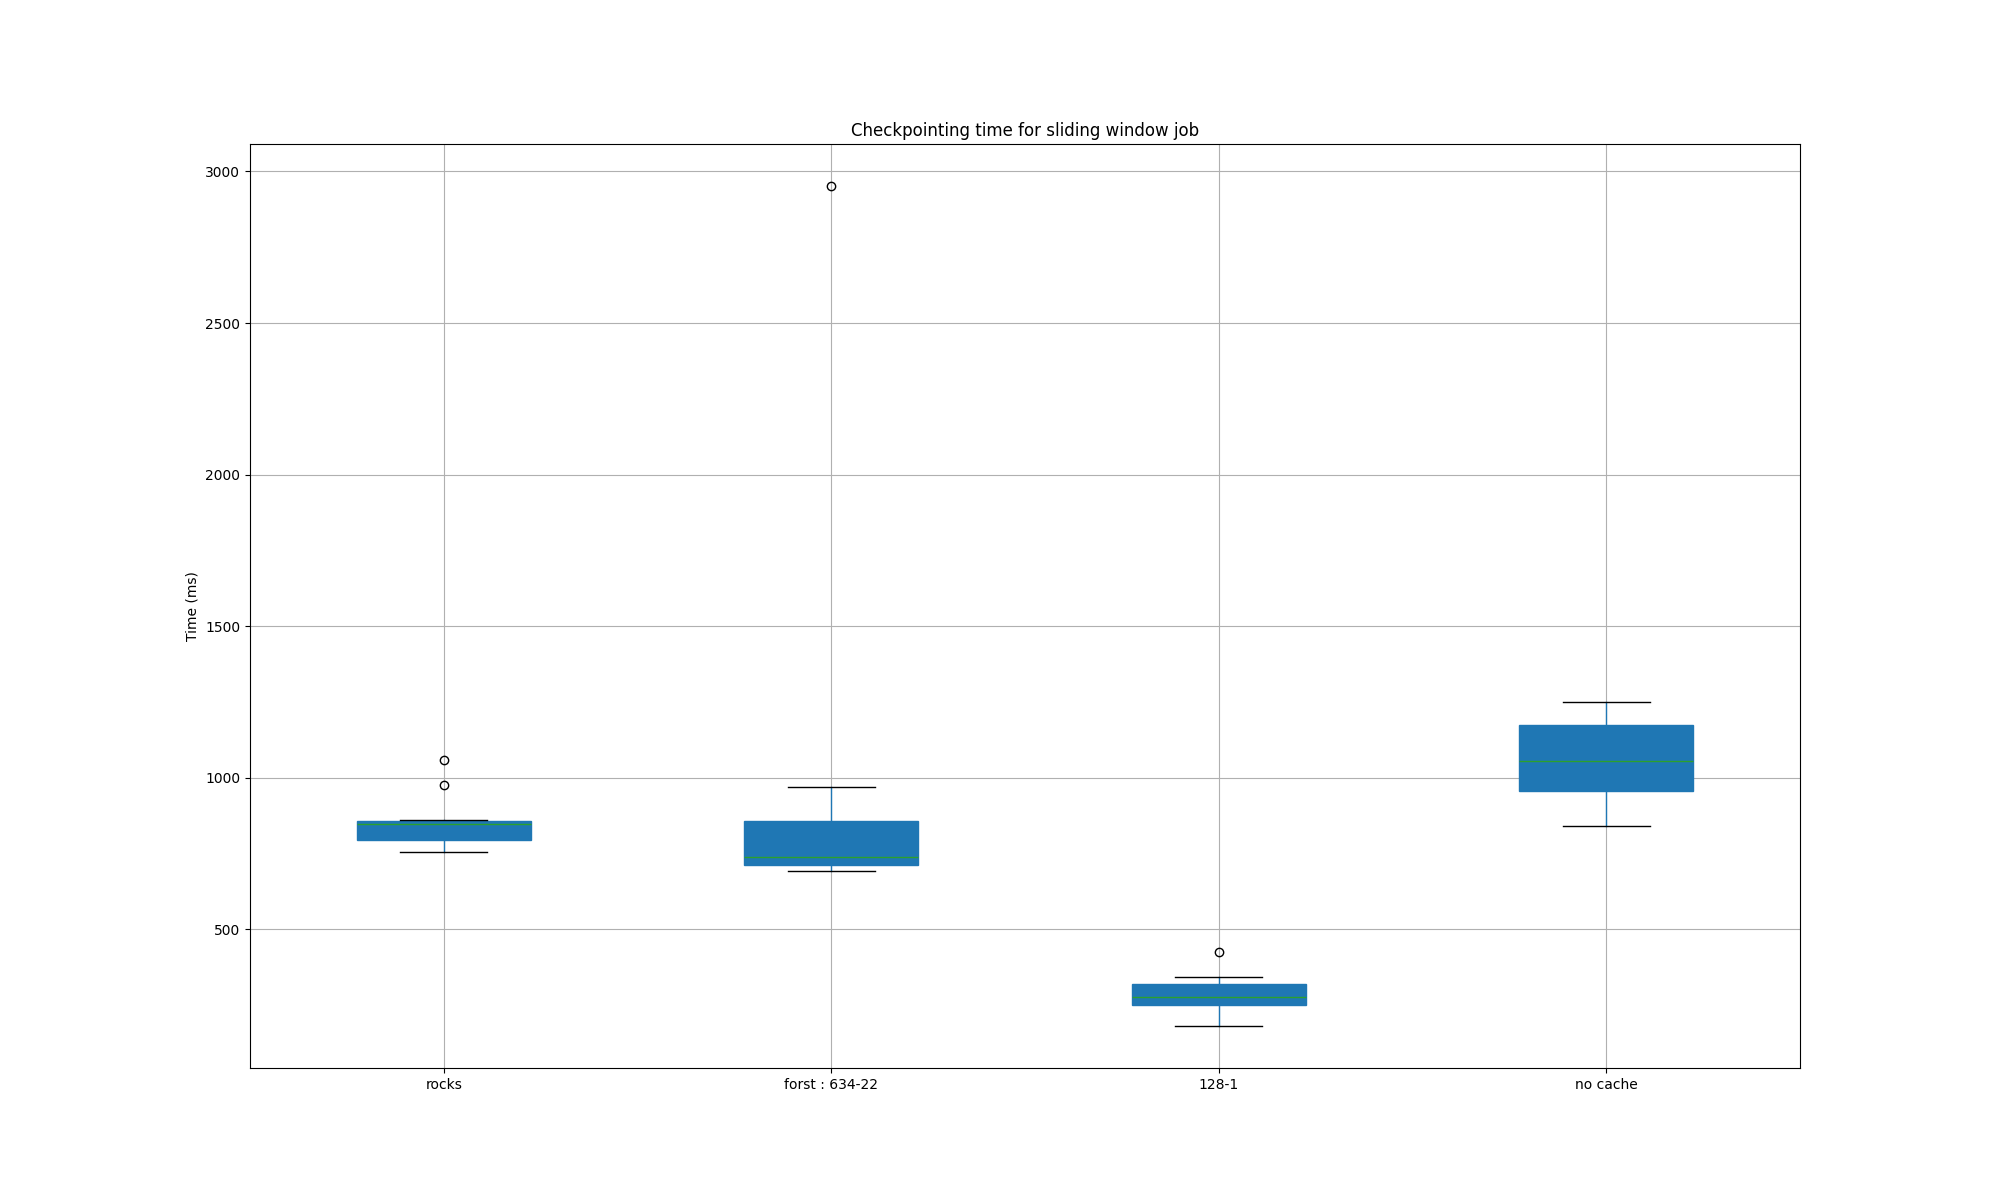

Values plotted in this chart, from the file beside it:
Time, flink_jobmanager_job_lastCheckpointDurat…, flink_jobmanager_job_lastCheckpointDurat…, flink_jobmanager_job_lastCheckpointDurat…, flink_jobmanager_job_lastCheckpointDurat…
2025-08-13 11:46:00, 860.0, , , 
2025-08-13 11:47:00, 1057, , , 
2025-08-13 11:48:00, 769.0, , , 
2025-08-13 11:49:00, 852.0, , , 
2025-08-13 11:50:00, 812.0, , , 
2025-08-13 11:51:00, 975.0, , , 
2025-08-13 11:52:00, 821.0, , , 
2025-08-13 11:53:00, 777.0, , , 
2025-08-13 11:54:00, 849.0, , , 
2025-08-13 11:55:00, 850.0, , , 
2025-08-13 11:56:00, 755.0, , , 
2025-08-13 12:05:00, , 2952, , 
2025-08-13 12:06:00, , 970.0, , 
2025-08-13 12:07:00, , 780.0, , 
2025-08-13 12:08:00, , 861.0, , 
2025-08-13 12:09:00, , 699.0, , 
2025-08-13 12:10:00, , 692.0, , 
2025-08-13 12:11:00, , 717.0, , 
2025-08-13 12:12:00, , 852.0, , 
2025-08-13 12:13:00, , 737.0, , 
2025-08-13 12:14:00, , 740.0, , 
2025-08-13 12:15:00, , 706.0, , 
2025-08-13 12:28:00, , , 425.0, 
2025-08-13 12:29:00, , , 248.0, 
2025-08-13 12:30:00, , , 344.0, 
2025-08-13 12:31:00, , , 313.0, 
2025-08-13 12:32:00, , , 276.0, 
2025-08-13 12:33:00, , , 321.0, 
2025-08-13 12:34:00, , , 231.0, 
2025-08-13 12:35:00, , , 181.0, 
2025-08-13 12:36:00, , , 255.0, 
2025-08-13 12:37:00, , , 264.0, 
2025-08-13 12:38:00, , , 315.0, 
2025-08-13 12:51:00, , , , 1056
2025-08-13 12:52:00, , , , 956.0
2025-08-13 12:53:00, , , , 1172
2025-08-13 12:54:00, , , , 1048
2025-08-13 12:55:00, , , , 1153
2025-08-13 12:56:00, , , , 959.0
2025-08-13 12:57:00, , , , 1249
2025-08-13 12:58:00, , , , 842.0
2025-08-13 12:59:00, , , , 1176
2025-08-13 13:00:00, , , , 877.0
2025-08-13 13:01:00, , , , 1174
